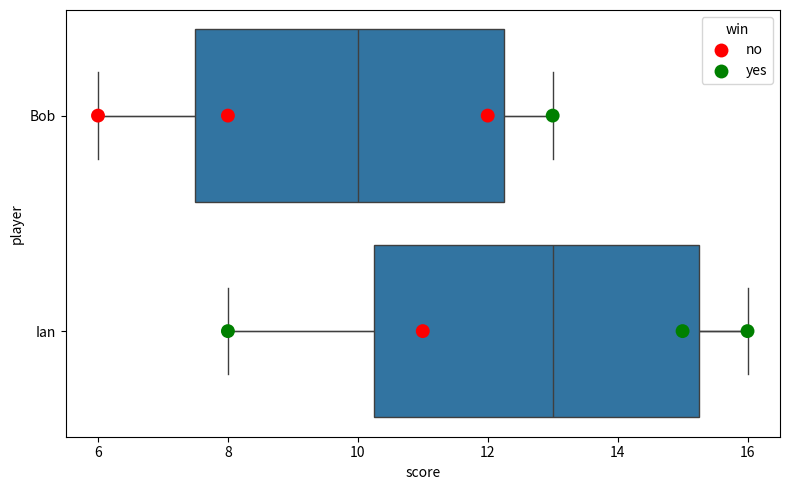

This chart was generated by the following Python code: (Note: this script raises an exception after producing the figure.)
import pandas as pd
import numpy as np
import matplotlib.pyplot as plt
import seaborn as sns

df_dict={'court':[1,1,2,2,3,3,4,4],
         'player':['Bob','Ian','Bob','Ian','Bob','Ian','Ian','Bob'],
         'score':[6,8,12,15,8,16,11,13],
         'win':['no','yes','no','yes','no','yes','no','yes']}

df=pd.DataFrame.from_dict(df_dict)

plt.figure(figsize=(8,5))
ax = sns.boxplot(x='score', y='player', data=df)
ax = sns.swarmplot(x='score', y='player', hue='win', data=df, s=10, palette=['red','green'])

# Create a mapping from player to y-axis position
yticks = ax.get_yticks()
yticklabels = [t.get_text() for t in ax.get_yticklabels()]
player_to_y = dict(zip(yticklabels, yticks))

# For each player, plot lines connecting their points across courts
for player in df['player'].unique():
    player_data = df[df['player'] == player].sort_values('court')
    x = player_data['score'].values
    y = np.array([player_to_y[player]] * len(player_data))
    ax.plot(x, y, color='gray', linewidth=1, zorder=0)

plt.legend(title='win', loc='best')
plt.tight_layout()
import os
output_dir = os.path.dirname(__file__)
output_path = os.path.join(output_dir, '1.png')
plt.savefig(output_path)
